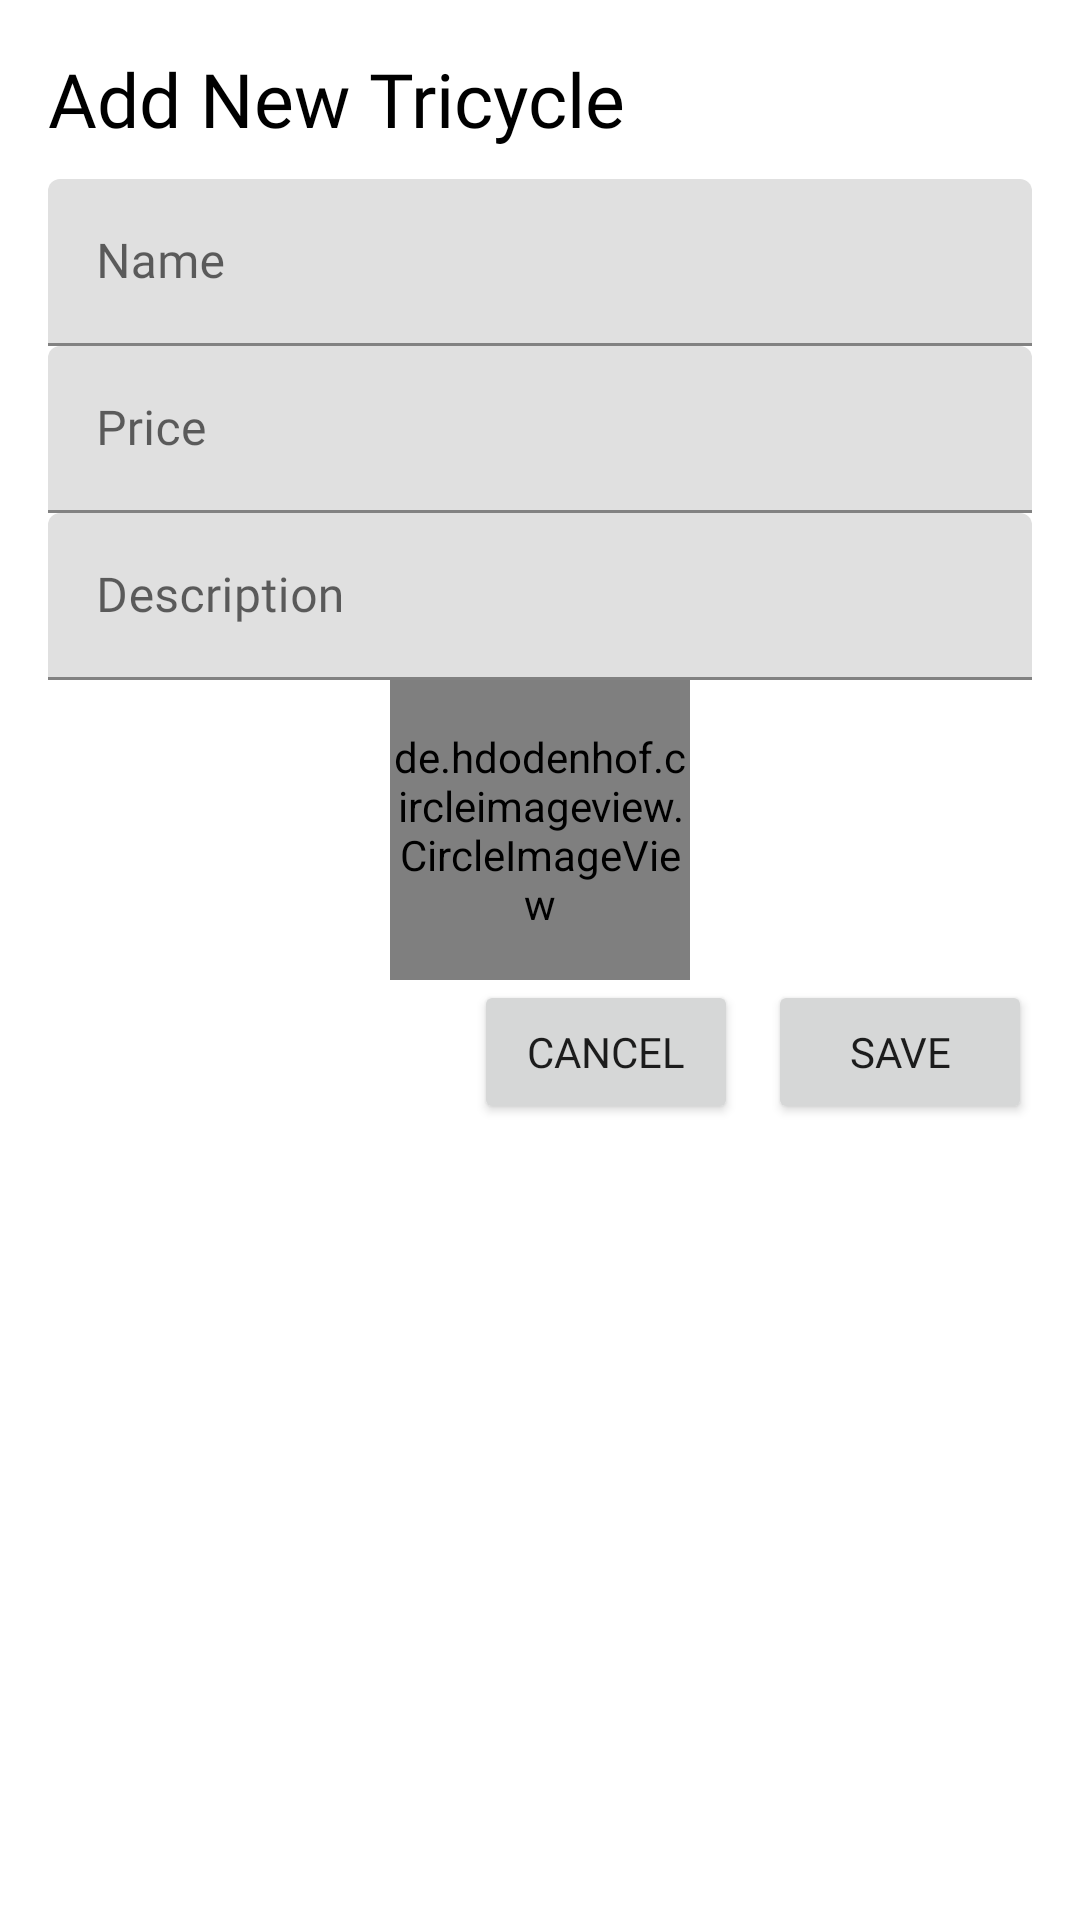

Android layout source for this screen:
<!-- AndroidManifest.xml: application theme Theme.TricyGo_Final -->
<!-- res/layout/fragment_bottom_sheet_dialog_add.xml -->
<LinearLayout xmlns:android="http://schemas.android.com/apk/res/android"
    android:layout_width="match_parent"
    android:layout_height="wrap_content"
    android:orientation="vertical"
    android:background="@drawable/bglogin3"
    android:padding="16dp">
    <TextView
        android:id="@+id/title"
        android:layout_width="match_parent"
        android:layout_height="wrap_content"
        android:text="Add New Tricycle"
        android:textSize="25sp"
        android:fontFamily="@font/bold"
        android:textColor="@color/black"/>
    <com.google.android.material.textfield.TextInputLayout
        android:layout_width="match_parent"
        android:layout_marginTop="10dp"
        android:fontFamily="@font/medium"
        android:layout_height="wrap_content"
        android:hint="Name">

        <com.google.android.material.textfield.TextInputEditText
            android:id="@+id/etName"
            android:fontFamily="@font/medium"
            android:layout_width="match_parent"
            android:layout_height="wrap_content" />

    </com.google.android.material.textfield.TextInputLayout>

    <com.google.android.material.textfield.TextInputLayout
        android:layout_width="match_parent"
        android:layout_height="wrap_content"
        android:fontFamily="@font/medium"
        android:hint="Price">

        <com.google.android.material.textfield.TextInputEditText
            android:id="@+id/etPrice"
            android:layout_width="match_parent"
            android:fontFamily="@font/medium"
            android:layout_height="wrap_content" />

    </com.google.android.material.textfield.TextInputLayout>

    <com.google.android.material.textfield.TextInputLayout
        android:layout_width="match_parent"
        android:layout_height="wrap_content"
        android:hint="Description">

        <com.google.android.material.textfield.TextInputEditText
            android:id="@+id/etDescription"
            android:layout_width="match_parent"
            android:fontFamily="@font/medium"
            android:layout_height="wrap_content" />

    </com.google.android.material.textfield.TextInputLayout>

    <LinearLayout
        android:layout_width="match_parent"
        android:layout_height="wrap_content"
        android:gravity="center"
        android:orientation="horizontal">

        <de.hdodenhof.circleimageview.CircleImageView
            android:id="@+id/imageContainer"
            android:layout_width="100dp"
            android:layout_height="100dp"
            android:src="@drawable/profile"
            android:scaleType="centerCrop" />

        

    </LinearLayout>

    
    <LinearLayout
        android:layout_width="match_parent"
        android:layout_height="wrap_content"
        android:orientation="horizontal"
        android:gravity="end">

        <Button
            android:id="@+id/btnCancel"
            android:layout_width="wrap_content"
            android:fontFamily="@font/medium"
            android:layout_marginEnd="10dp"
            android:layout_height="wrap_content"
            android:text="Cancel" />

        <Button
            android:id="@+id/btnSave"
            android:layout_width="wrap_content"
            android:fontFamily="@font/medium"
            android:layout_height="wrap_content"
            android:text="Save" />

    </LinearLayout>
</LinearLayout>
<!-- resources referenced by this layout -->
<resources>
  <color name="black">#FF000000</color>
  <!-- drawable bglogin3 (drawable) -->
  <?xml version="1.0" encoding="utf-8"?>
  <shape
      xmlns:android="http://schemas.android.com/apk/res/android"
      android:shape="rectangle"   >
      <solid
          android:color="@color/white" >
      </solid>
      <corners
          android:topRightRadius="30dp"
          android:topLeftRadius="30dp"
          >
      </corners>
  </shape>
  <!-- drawable profile: png bitmap (drawable, 4735 bytes) -->
  <style name="Theme.TricyGo_Final" parent="Theme.MaterialComponents.DayNight.NoActionBar">
          
          <item name="colorPrimary">@color/purple_500</item>
          <item name="colorPrimaryVariant">@color/purple_700</item>
          <item name="colorOnPrimary">@color/white</item>
          
          <item name="colorSecondary">@color/teal_200</item>
          <item name="colorSecondaryVariant">@color/teal_700</item>
          <item name="colorOnSecondary">@color/black</item>
          
          <item name="android:statusBarColor">?attr/colorPrimaryVariant</item>
          
      </style>
  <color name="white">#FFFFFFFF</color>
  <color name="purple_500">#FF6200EE</color>
  <color name="purple_700">#FF3700B3</color>
  <color name="teal_200">#FF03DAC5</color>
  <color name="teal_700">#FF018786</color>
</resources>
